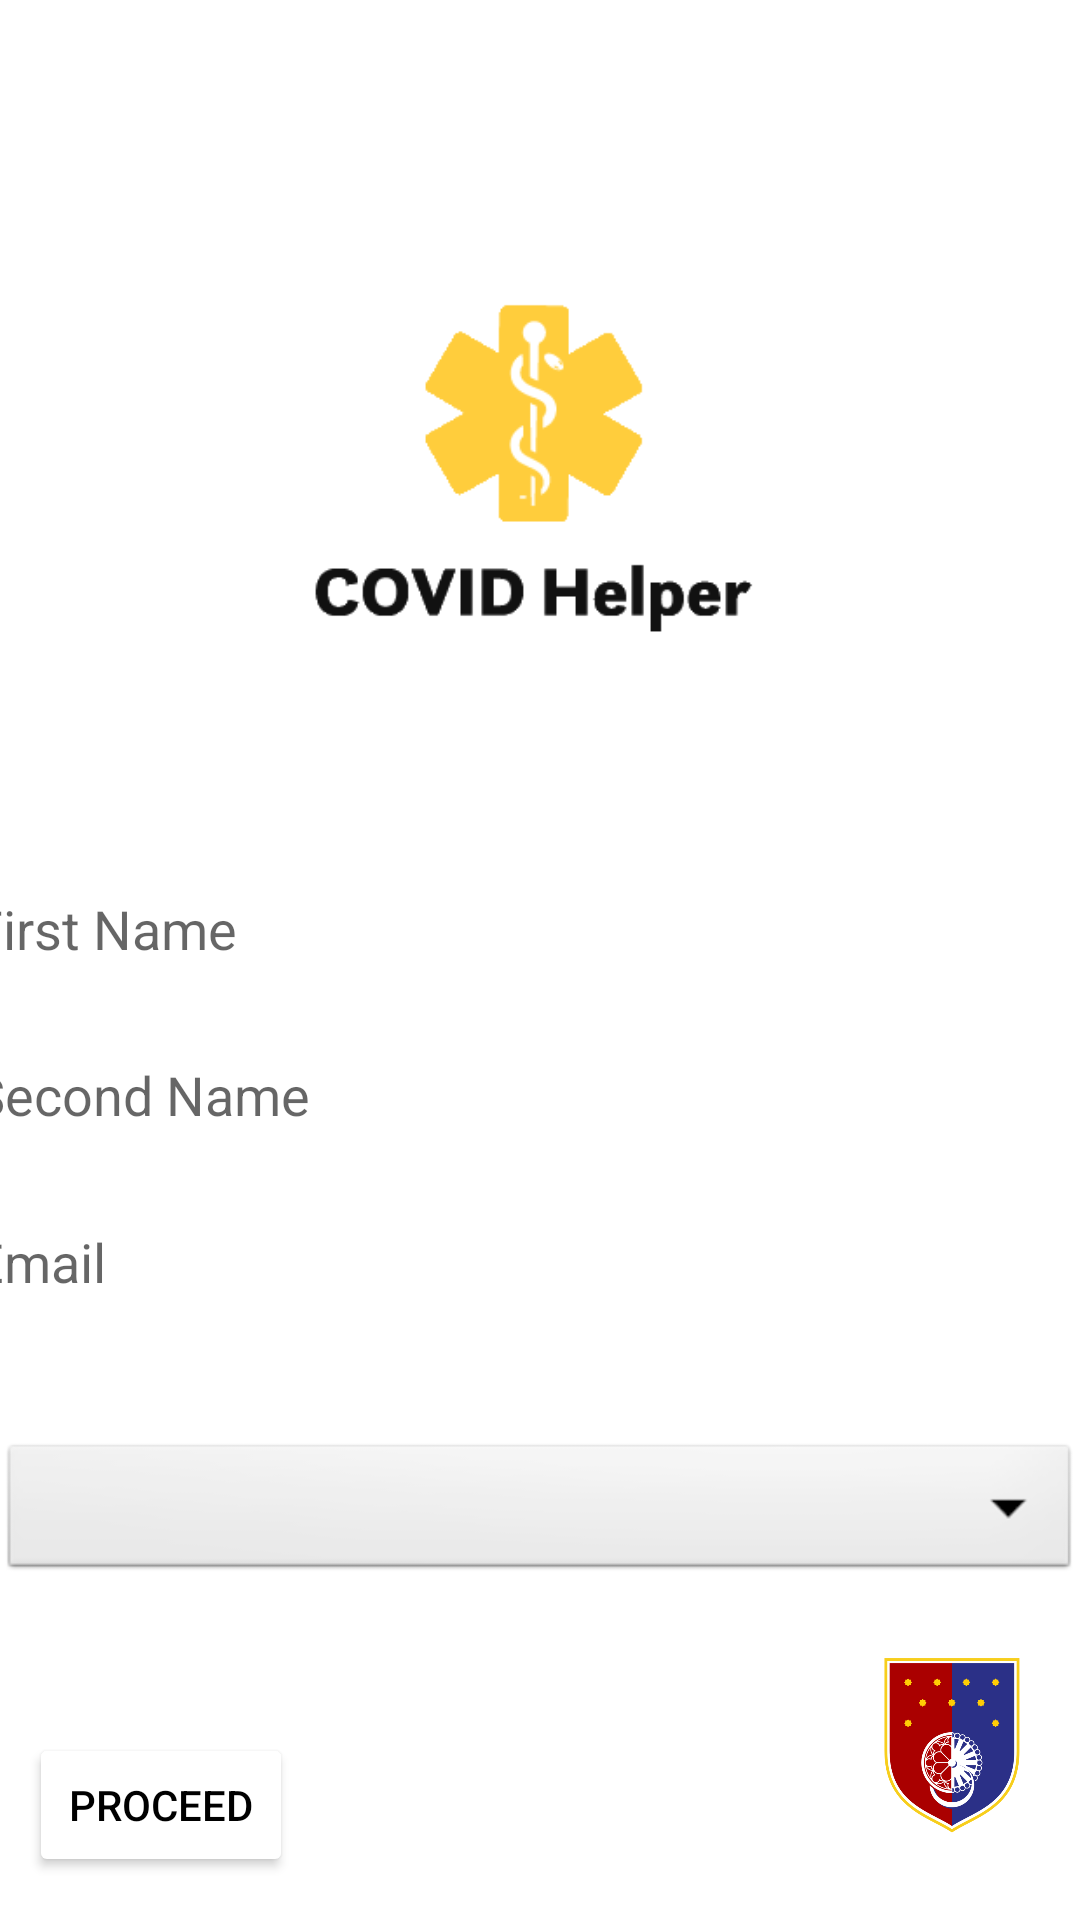

Produce the Android XML layout that renders to this screen, including the resource entries it uses.
<!-- AndroidManifest.xml: application theme Theme.COVIDHelper -->
<!-- res/layout/activity_register_second.xml -->
<?xml version="1.0" encoding="utf-8"?>
<androidx.constraintlayout.widget.ConstraintLayout xmlns:android="http://schemas.android.com/apk/res/android"
    xmlns:app="http://schemas.android.com/apk/res-auto"
    xmlns:tools="http://schemas.android.com/tools"
    android:layout_width="match_parent"
    android:layout_height="match_parent"
    android:background="@drawable/pozadina">

    <ImageView
        android:id="@+id/imageView3"
        android:layout_width="300dp"
        android:layout_height="300dp"
        app:layout_constraintBottom_toBottomOf="parent"
        app:layout_constraintEnd_toEndOf="parent"
        app:layout_constraintHorizontal_bias="0.495"
        app:layout_constraintStart_toStartOf="parent"
        app:layout_constraintTop_toTopOf="parent"
        app:layout_constraintVertical_bias="0.0"
        app:srcCompat="@drawable/logo" />

    <TextView
        android:id="@+id/textView4"
        android:layout_width="wrap_content"
        android:layout_height="wrap_content"
        android:text="First name"
        android:textColor="@color/white"
        android:textSize="20dp"
        android:textStyle="bold"
        app:layout_constraintBottom_toBottomOf="parent"
        app:layout_constraintEnd_toEndOf="parent"
        app:layout_constraintHorizontal_bias="0.047"
        app:layout_constraintStart_toStartOf="parent"
        app:layout_constraintTop_toTopOf="parent"
        app:layout_constraintVertical_bias="0.446" />

    <TextView
        android:id="@+id/textView466"
        android:layout_width="wrap_content"
        android:layout_height="wrap_content"
        android:text="Municipality"
        android:textColor="@color/white"
        android:textSize="20dp"
        android:textStyle="bold"
        app:layout_constraintBottom_toBottomOf="parent"
        app:layout_constraintEnd_toEndOf="parent"
        app:layout_constraintHorizontal_bias="0.053"
        app:layout_constraintStart_toStartOf="parent"
        app:layout_constraintTop_toTopOf="parent"
        app:layout_constraintVertical_bias="0.717" />

    <TextView
        android:id="@+id/muni"
        android:layout_width="wrap_content"
        android:layout_height="wrap_content"
        android:text="First name"
        android:textColor="@color/white"
        android:textSize="20dp"
        android:textStyle="bold"
        app:layout_constraintEnd_toEndOf="parent"
        app:layout_constraintHorizontal_bias="0.05"
        app:layout_constraintStart_toStartOf="parent"
        app:layout_constraintTop_toTopOf="parent" />

    <TextView
        android:id="@+id/textView46"
        android:layout_width="wrap_content"
        android:layout_height="wrap_content"
        android:text="Email"
        android:textColor="@color/white"
        android:textSize="20dp"
        android:textStyle="bold"
        app:layout_constraintBottom_toBottomOf="parent"
        app:layout_constraintEnd_toEndOf="parent"
        app:layout_constraintHorizontal_bias="0.041"
        app:layout_constraintStart_toStartOf="parent"
        app:layout_constraintTop_toTopOf="parent"
        app:layout_constraintVertical_bias="0.626" />

    <TextView
        android:id="@+id/textView44"
        android:layout_width="wrap_content"
        android:layout_height="wrap_content"
        android:text="Last name"
        android:textColor="@color/white"
        android:textSize="20dp"
        android:textStyle="bold"
        app:layout_constraintBottom_toBottomOf="parent"
        app:layout_constraintEnd_toEndOf="parent"
        app:layout_constraintHorizontal_bias="0.047"
        app:layout_constraintStart_toStartOf="parent"
        app:layout_constraintTop_toTopOf="parent"
        app:layout_constraintVertical_bias="0.536" />

    <EditText
        android:id="@+id/editTextTextPersonName"
        android:layout_width="380dp"
        android:layout_height="wrap_content"
        android:background="@drawable/rounded_corner"
        android:ems="10"
        android:inputType="textPersonName"
        android:hint="First Name"
        app:layout_constraintBottom_toBottomOf="parent"
        app:layout_constraintEnd_toEndOf="parent"
        app:layout_constraintHorizontal_bias="0.483"
        app:layout_constraintStart_toStartOf="parent"
        app:layout_constraintTop_toTopOf="parent"
        app:layout_constraintVertical_bias="0.483" />

    <EditText
        android:id="@+id/editTextTextPersonName2"
        android:layout_width="380dp"
        android:layout_height="wrap_content"
        android:background="@drawable/rounded_corner"
        android:ems="10"
        android:inputType="textPersonName"
        android:hint="Second Name"
        app:layout_constraintBottom_toBottomOf="parent"
        app:layout_constraintEnd_toEndOf="parent"
        app:layout_constraintHorizontal_bias="0.483"
        app:layout_constraintStart_toStartOf="parent"
        app:layout_constraintTop_toTopOf="parent"
        app:layout_constraintVertical_bias="0.573" />

    <EditText
        android:id="@+id/editTextTextPersonName3"
        android:layout_width="380dp"
        android:layout_height="wrap_content"
        android:background="@drawable/rounded_corner"
        android:ems="10"
        android:inputType="textPersonName"
        android:hint="Email"
        app:layout_constraintBottom_toBottomOf="parent"
        app:layout_constraintEnd_toEndOf="parent"
        app:layout_constraintHorizontal_bias="0.483"
        app:layout_constraintStart_toStartOf="parent"
        app:layout_constraintTop_toTopOf="parent"
        app:layout_constraintVertical_bias="0.663" />

    <Button
        android:id="@+id/button"
        android:layout_width="wrap_content"
        android:layout_height="wrap_content"
        android:backgroundTint="@color/white"
        android:text="PROCEED"
        android:textColor="@color/black"
        app:layout_constraintBottom_toBottomOf="parent"
        app:layout_constraintEnd_toEndOf="parent"
        app:layout_constraintHorizontal_bias="0.036"
        app:layout_constraintStart_toStartOf="parent"
        app:layout_constraintTop_toTopOf="parent"
        app:layout_constraintVertical_bias="0.976" />

    <Spinner
        android:id="@+id/spinner1"
        android:layout_width="match_parent"
        android:layout_height="wrap_content"
        android:background="@android:drawable/btn_dropdown"
        android:spinnerMode="dropdown"
        app:layout_constraintBottom_toBottomOf="parent"
        app:layout_constraintTop_toTopOf="parent"
        app:layout_constraintVertical_bias="0.811"
        tools:layout_editor_absoluteX="39dp" />

    <TextView
        android:id="@+id/textView8"
        android:layout_width="wrap_content"
        android:layout_height="wrap_content"
        android:text="insert validation code here"
        android:textColor="@color/white"
        app:layout_constraintBottom_toBottomOf="parent"
        app:layout_constraintEnd_toEndOf="parent"
        app:layout_constraintHorizontal_bias="0.044"
        app:layout_constraintStart_toStartOf="parent"
        app:layout_constraintTop_toTopOf="parent"
        app:layout_constraintVertical_bias="0.886" />

    <ImageView
        android:id="@+id/imageView45"
        android:layout_width="60dp"
        android:layout_height="60dp"
        app:layout_constraintBottom_toBottomOf="parent"
        app:layout_constraintEnd_toEndOf="parent"
        app:layout_constraintHorizontal_bias="0.958"
        app:layout_constraintStart_toStartOf="parent"
        app:layout_constraintTop_toTopOf="parent"
        app:layout_constraintVertical_bias="0.951"
        app:srcCompat="@drawable/kantonsarajevo" />


</androidx.constraintlayout.widget.ConstraintLayout>
<!-- resources referenced by this layout -->
<resources>
  <color name="black">#FF000000</color>
  <color name="white">#FFFFFFFF</color>
  <!-- drawable kantonsarajevo: png bitmap (drawable-v24, 78815 bytes) -->
  <!-- drawable logo: png bitmap (drawable-v24, 3502 bytes) -->
  <style name="Theme.COVIDHelper" parent="Theme.MaterialComponents.DayNight.DarkActionBar">
          
          <item name="colorPrimary">@color/purple_500</item>
          <item name="colorPrimaryVariant">@color/purple_700</item>
          <item name="colorOnPrimary">@color/white</item>
          
          <item name="colorSecondary">@color/teal_200</item>
          <item name="colorSecondaryVariant">@color/teal_700</item>
          <item name="colorOnSecondary">@color/black</item>
          
          <item name="android:statusBarColor" tools:targetApi="l">?attr/colorPrimaryVariant</item>
          
      </style>
  <color name="purple_500">#FF6200EE</color>
  <color name="purple_700">#FF3700B3</color>
  <color name="teal_200">#FF03DAC5</color>
  <color name="teal_700">#FF018786</color>
</resources>
